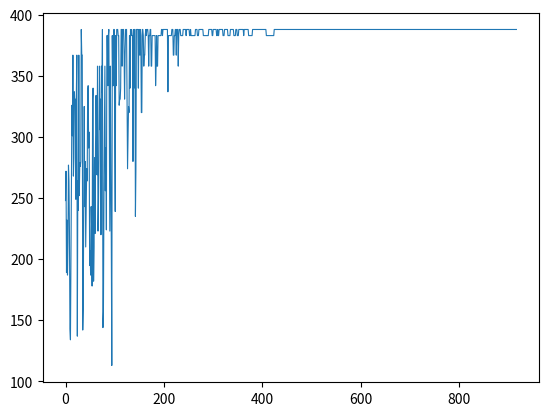

Write the Python code that produced this figure.
import math
import random
import numpy as np
import matplotlib.pyplot as plt

volume = [95, 75, 23, 73, 50, 22, 6, 57, 89, 98]
value = [89, 59, 19, 43, 100, 72, 44, 16, 7, 64]
volume_np = np.array(volume)
value_np = np.array(value)
contain_max = 300
T0 = 100
alpha = 0.99
Tf = 0.01
T = T0
Markov_len = 10


# 其实转移函数的设计是关键,保证波动的范围不大不小刚刚好,不然很容易陷入局部最优
# 在得到局部最优后就无法产生更好的邻居了,后面的都不接受
def neighbor(x):
    y = x.copy()
    while True:
        order_list = list(range(0, 10))
        index_list = random.sample(order_list, 2)
        temp1 = -x[index_list[0]] + 1
        temp2 = -x[index_list[1]] + 1
        if sum(x*volume_np) - x[index_list[0]] * volume_np[index_list[0]] + temp1 * volume_np[index_list[0]] - x[index_list[1]] * volume_np[index_list[1]] + temp2 * volume_np[index_list[1]] <= contain_max:
            y[index_list[0]] = temp1
            y[index_list[1]] = temp2
            break
            pass
        pass
    return y


# 测试领域函数
# def neighbor(x):
#     y = x.copy()
#     while True:
#         order_list = list(range(0, 10))
#         index_list = random.sample(order_list, 1)
#         temp1 = -x[index_list[0]] + 1
#         # temp2 = -x[index_list[1]] + 1
#         if sum(x*volume_np) - x[index_list[0]] * volume_np[index_list[0]] + temp1 * volume_np[index_list[0]] <= contain_max:
#             y[index_list[0]] = temp1
#             # y[index_list[1]] = temp2
#             break
#             pass
#         pass
#     return y


def func(x):
    return sum(x*value_np)


if __name__ == '__main__':
    x_np = np.array([0, 0, 0, 0, 0, 0, 0, 0, 0, 0])
    y_list = []
    # x_np = np.zeros(10)
    while T > Tf:
        i = 0
        while i < Markov_len:
            x_value = func(x_np)
            x_np_next = neighbor(x_np)
            new_value = func(x_np_next)
            delta = x_value - new_value
            if delta < 0:
                x_np = x_np_next
                pass
            if delta >= 0:
                a = random.random()
                b = math.exp(-delta / T)
                print('b的值为{}'.format(b))
                if a < math.exp(-delta/T):
                    x_np = x_np_next
                    pass
                else:
                    x_np = x_np
                    pass
                pass
            i = i+1
            print('i的值为%d' % i)
            pass
        T = T * alpha
        print('T的值为%f' % T)
        y_list.append(func(x_np))
        pass
    print(x_np, func(x_np))
    x_list = range(0, len(y_list))
    plt.plot(x_list, y_list, linewidth=0.8)
    plt.show()


